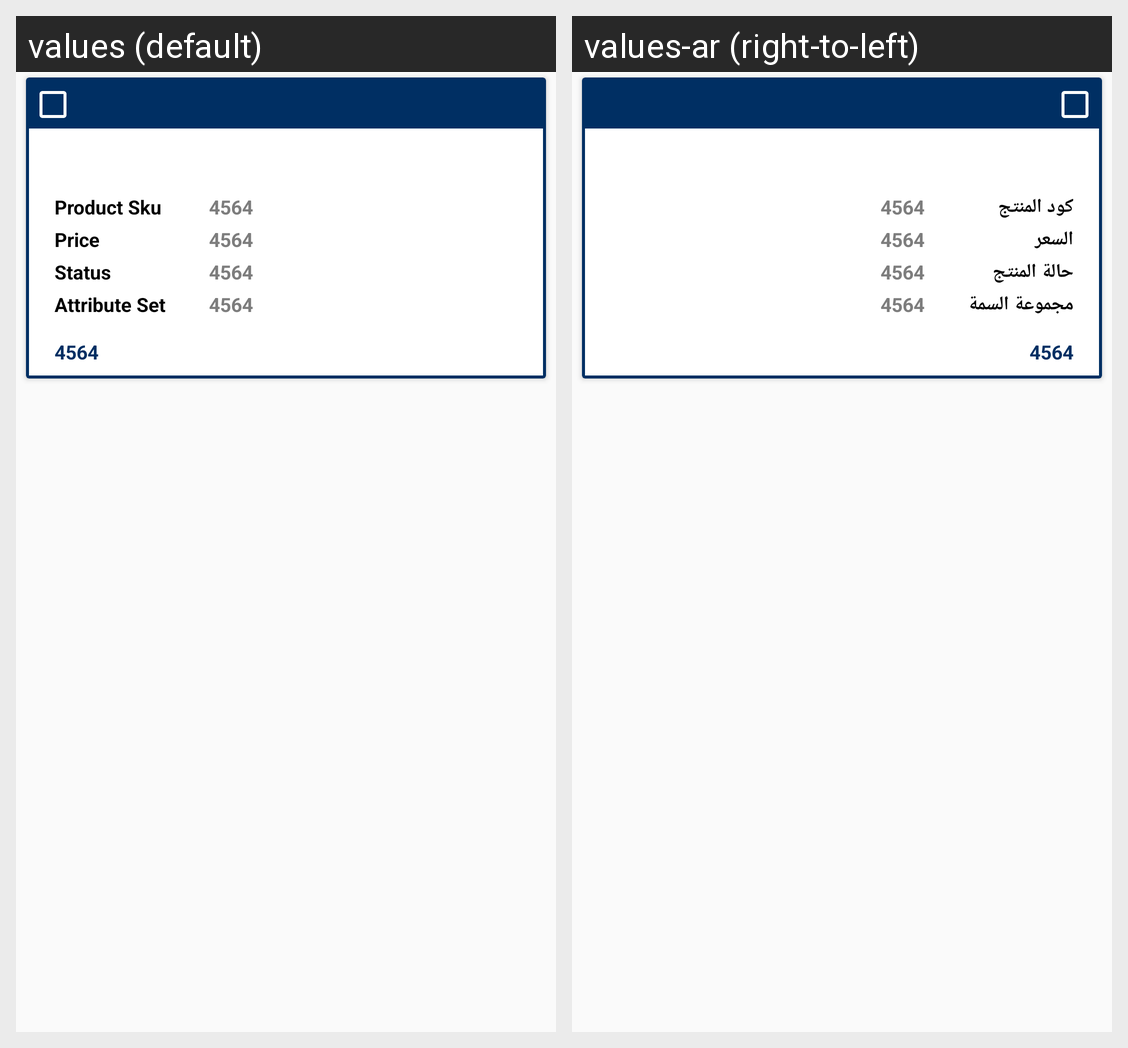

This grid shows one Android layout under two languages. Give, for every string resource on the screen, its name, the default text and each shown locale's text.
Android screen res/layout/ced_multivendor_configproductlist_item.xml rendered under 2 locales, left to right: values (default), values-ar (right-to-left). Device: Nexus 5 (rendered at 1080×1920; each locale shown at half size, 540×960, under a caption strip naming it); theme AppTheme.
Strings drawn on this screen, with the default value and each locale's value (text and hints the layout hard-codes, and strings that could not be matched under every locale, appear in the picture but are not listed):

prod_sku
  values: Product Sku
  values-ar: كود المنتج

price
  values: Price
  values-ar: السعر

productStatus
  values: Status
  values-ar: حالة المنتج

Productattributeset
  values: Attribute Set
  values-ar: مجموعة السمة
